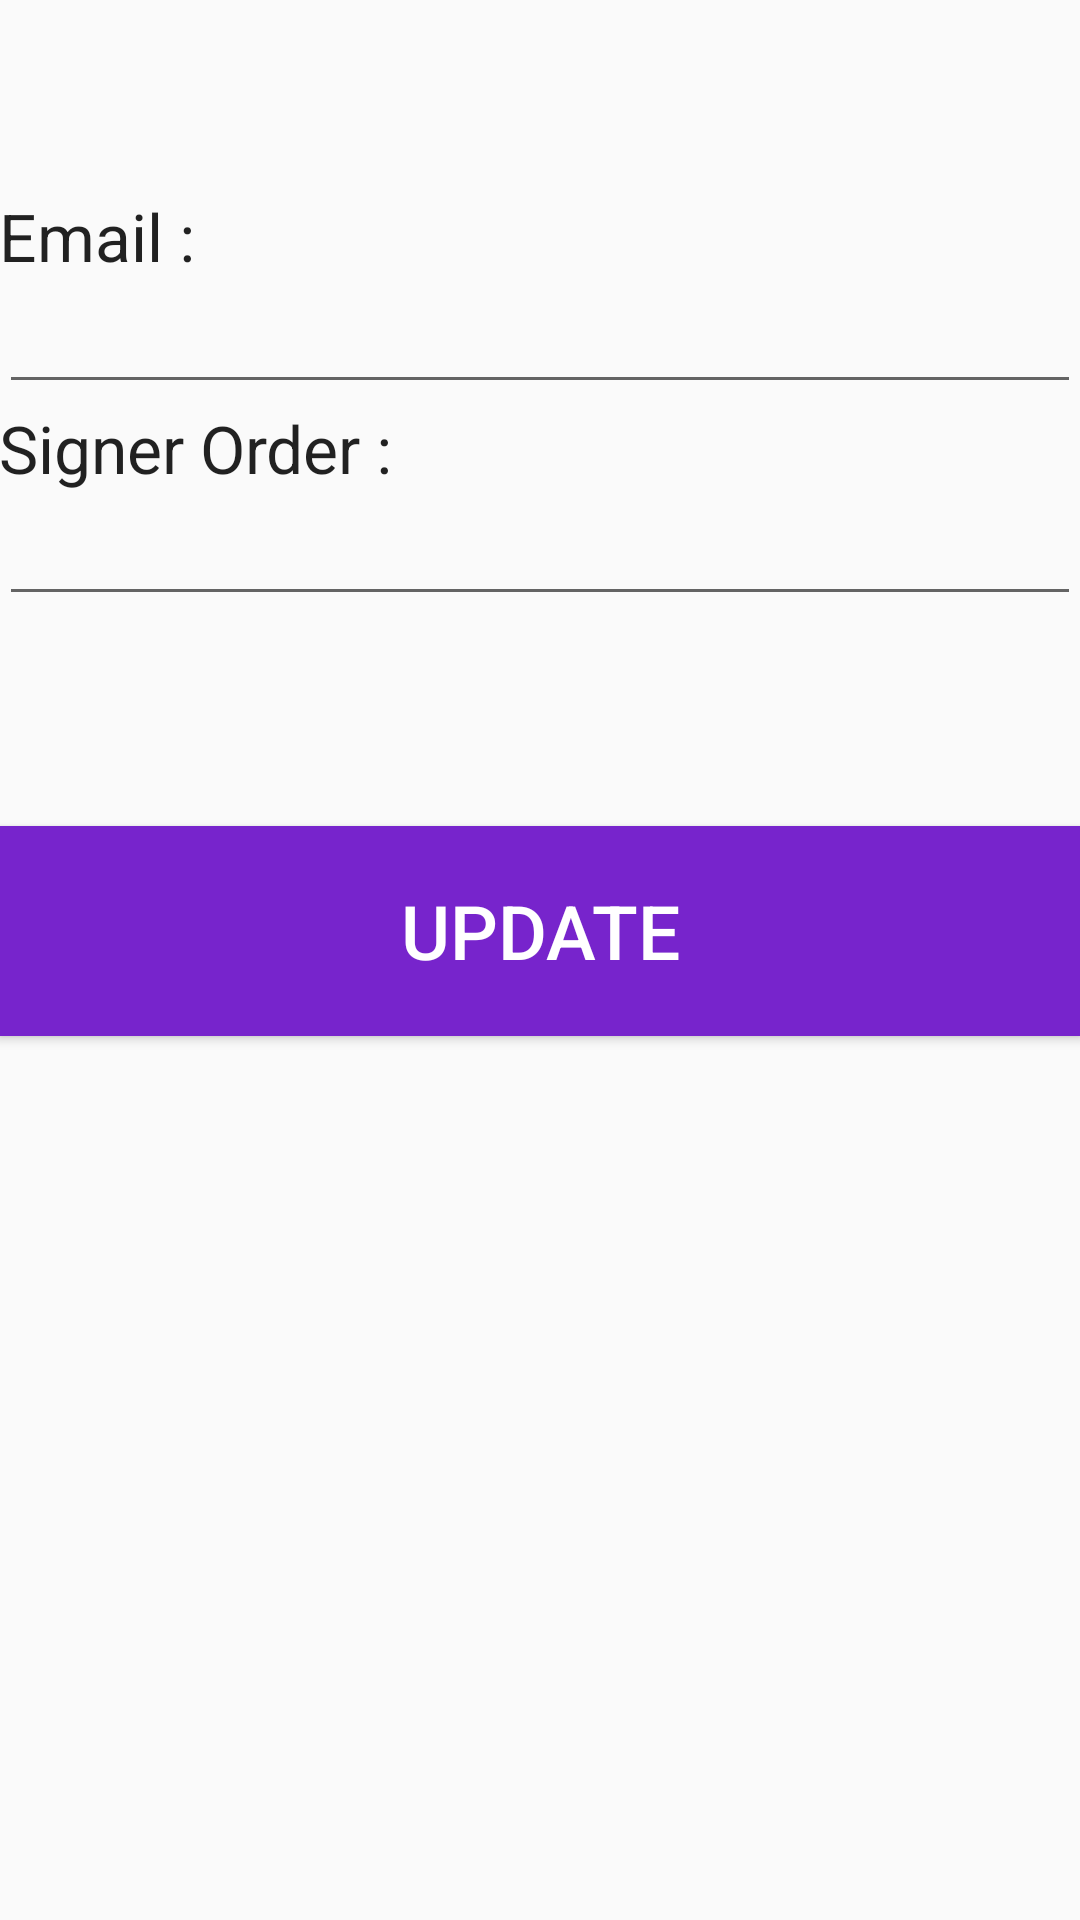

Produce the Android XML layout that renders to this screen, including the resource entries it uses.
<!-- AndroidManifest.xml: application theme AppTheme -->
<!-- res/layout/activity_request__edit.xml -->
<?xml version="1.0" encoding="utf-8"?>
<RelativeLayout xmlns:android="http://schemas.android.com/apk/res/android"
    xmlns:tools="http://schemas.android.com/tools"
    android:layout_width="match_parent"
    android:layout_height="match_parent"
    android:paddingBottom="@dimen/activity_vertical_margin"
    android:paddingLeft="@dimen/activity_horizontal_margin"
    android:paddingRight="@dimen/activity_horizontal_margin"
    android:paddingTop="@dimen/activity_vertical_margin"
    tools:context="com.signononlinesignatureapp.signon.Request_Signture">

    <LinearLayout
        android:orientation="vertical"
        android:layout_width="match_parent"
        android:layout_height="wrap_content"
        android:layout_marginTop="64dp"
        android:id="@+id/linearLayout3"
        android:layout_alignParentTop="true"
        android:layout_alignParentLeft="true"
        android:layout_alignParentStart="true">

        <TextView
            android:layout_width="wrap_content"
            android:layout_height="wrap_content"
            android:textAppearance="?android:attr/textAppearanceLarge"
            android:text="Email :"
            android:id="@+id/textView20" />

        <EditText
            android:layout_width="match_parent"
            android:layout_height="wrap_content"
            android:id="@+id/add_dialog_signer_email"
            android:singleLine="true" />

        <TextView
            android:layout_width="wrap_content"
            android:layout_height="wrap_content"
            android:textAppearance="?android:attr/textAppearanceLarge"
            android:text="Signer Order :"
            android:id="@+id/textView21" />

        <EditText
            android:layout_width="match_parent"
            android:layout_height="wrap_content"
            android:id="@+id/add_dialog_signer_order"
            android:numeric="integer"
            android:singleLine="true" />
    </LinearLayout>

    <Button
        android:layout_width="fill_parent"
        android:layout_height="wrap_content"
        android:text="Update"
        android:id="@+id/add_dialog_ok"
        android:background="#7724cc"
        android:textColor="#ffffff"
        android:height="70dp"
        android:textSize="25dp"
        android:layout_marginTop="70dp"
        android:layout_below="@+id/linearLayout3"
        android:layout_alignParentRight="true"
        android:layout_alignParentEnd="true" />

</RelativeLayout>
<!-- resources referenced by this layout -->
<resources>
  <style name="AppTheme" parent="Theme.AppCompat.Light.DarkActionBar">
          
          <item name="colorPrimary">@color/colorPrimary</item>
          <item name="colorPrimaryDark">@color/colorPrimaryDark</item>
          <item name="colorAccent">@color/colorAccent</item>
      </style>
  <color name="colorPrimary">#7622cc</color>
  <color name="colorPrimaryDark">#50178c</color>
  <color name="colorAccent">#FF4081</color>
</resources>
